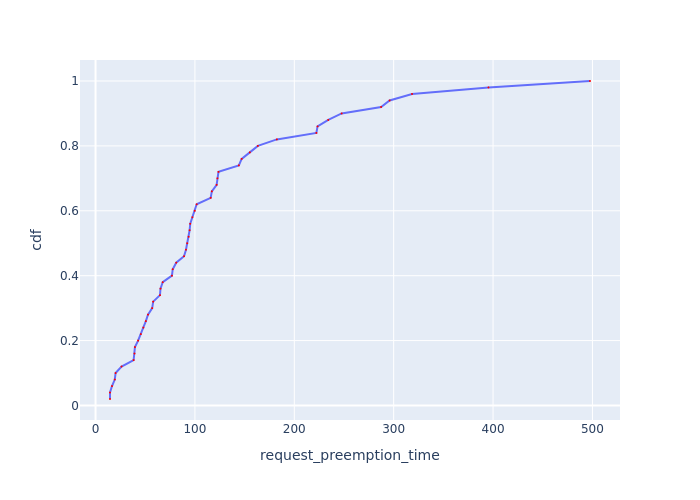

The table this chart was drawn from, first rows:
Request Id, request_preemption_time, cdf
0_4, 14.55, 0.02
0_36, 14.56, 0.04
0_14, 16.58, 0.06
0_34, 19.35, 0.08
0_47, 20.18, 0.1
0_5, 26.18, 0.12
0_8, 38.31, 0.14
0_3, 39.22, 0.16
0_33, 39.66, 0.18
0_39, 42.82, 0.2
0_2, 45.61, 0.22
0_17, 48.13, 0.24
0_25, 50.64, 0.26
0_20, 52.78, 0.28
0_0, 57.02, 0.3
0_9, 58.01, 0.32
0_32, 64.84, 0.34
0_37, 65.35, 0.36
0_42, 67.61, 0.38
0_23, 76.88, 0.4
0_28, 77.67, 0.42
0_30, 81.16, 0.44
0_7, 89.03, 0.46
0_48, 91.02, 0.48
0_38, 92.22, 0.5
0_29, 93.68, 0.52
0_27, 94.66, 0.54
0_26, 95.28, 0.56
0_1, 97.42, 0.58
0_35, 99.83, 0.6
0_24, 101.8, 0.62
0_45, 115.9, 0.64
0_46, 117, 0.66
0_31, 121.8, 0.68
0_6, 122.6, 0.7
0_18, 123.7, 0.72
0_21, 144.2, 0.74
0_41, 147, 0.76
0_44, 155.2, 0.78
0_12, 163.3, 0.8
0_49, 182.4, 0.82
0_22, 222.2, 0.84
0_43, 223.4, 0.86
0_19, 234.2, 0.88
0_15, 247.7, 0.9
0_11, 287.4, 0.92
0_13, 295.9, 0.94
0_40, 318.5, 0.96
0_10, 395.4, 0.98
0_16, 497.5, 1.0
